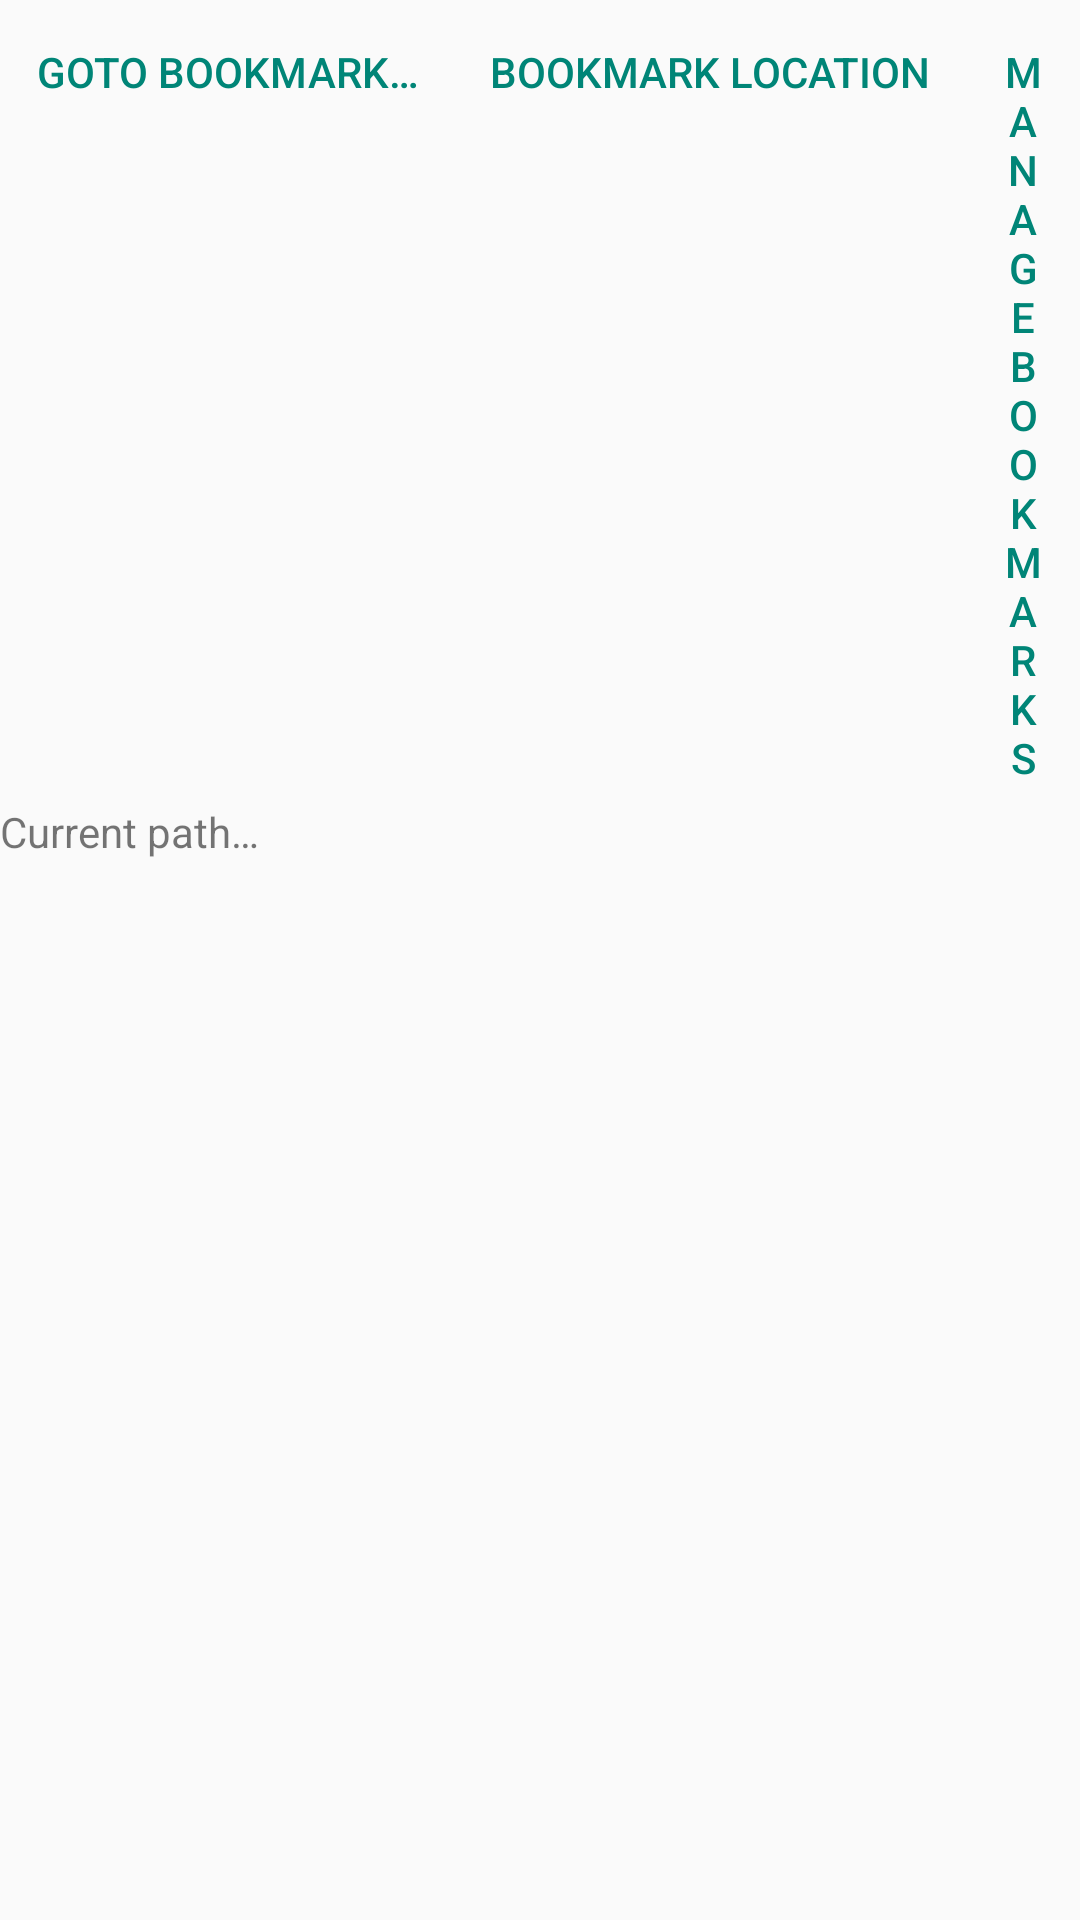

Produce the Android XML layout that renders to this screen, including the resource entries it uses.
<!-- AndroidManifest.xml: application theme AppTheme -->
<!-- res/layout/fragment_dir_listing.xml -->
<LinearLayout
    xmlns:android="http://schemas.android.com/apk/res/android"
    android:layout_width="match_parent"
    android:layout_height="match_parent"
    android:orientation="vertical">

    <LinearLayout
        xmlns:android="http://schemas.android.com/apk/res/android"
        android:layout_width="match_parent"
        android:layout_height="wrap_content"
        android:orientation="horizontal">

        <Button
            style="?android:buttonBarButtonStyle"
            android:layout_width="wrap_content"
            android:layout_height="wrap_content"
            android:text="@string/wDirListing_JumpToBookmark_label"
            android:id="@+id/wDirListing_JumpToBookmark" />

        <Button
            style="?android:buttonBarButtonStyle"
            android:layout_width="wrap_content"
            android:layout_height="wrap_content"
            android:text="@string/wDirListing_Bookmark_label"
            android:id="@+id/wDirListing_Bookmark" />

        <Button
            style="?android:buttonBarButtonStyle"
            android:layout_width="wrap_content"
            android:layout_height="wrap_content"
            android:text="@string/wDirListing_ManageBookmark_label"
            android:id="@+id/wDirListing_ManageBookmark" />

    </LinearLayout>

    <TextView
        android:layout_width="fill_parent"
        android:layout_height="wrap_content"
        android:gravity="center_vertical"
        android:textAppearance="?android:attr/textAppearanceSmall"
        android:text="@string/dir_listing_current_path"
        android:id="@+id/wDirListing_CurrentPath"
        android:layout_gravity="center_horizontal" />

    <ProgressBar
        android:id="@+id/wDirListing_LoadingIndicator"
        android:visibility="gone"
        android:layout_gravity="center"
        android:layout_width="wrap_content"
        android:layout_height="wrap_content" />

    <ListView
        android:layout_width="match_parent"
        android:layout_height="0dp"
        android:id="@+id/wDirListing_List"
        android:layout_gravity="center_horizontal"
        android:layout_weight="1" />

</LinearLayout>
<!-- resources referenced by this layout -->
<resources>
  <string name="dir_listing_current_path">Current path…</string>
  <string name="wDirListing_Bookmark_label">Bookmark location</string>
  <string name="wDirListing_JumpToBookmark_label">Goto bookmark…</string>
  <string name="wDirListing_ManageBookmark_label">Manage bookmarks</string>
  <style name="AppTheme" parent="Theme.AppCompat.Light.DarkActionBar">
          <item name="android:windowActionBar">false</item>
          <item name="android:windowNoTitle">true</item>
      </style>
</resources>
